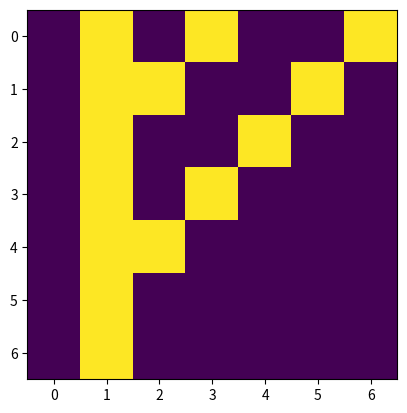
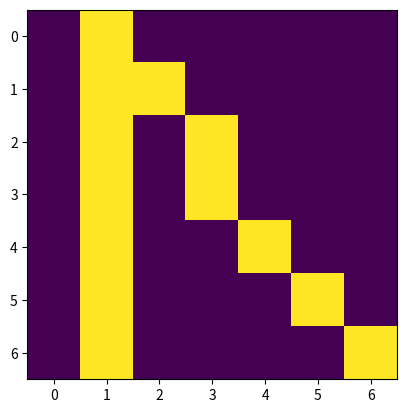
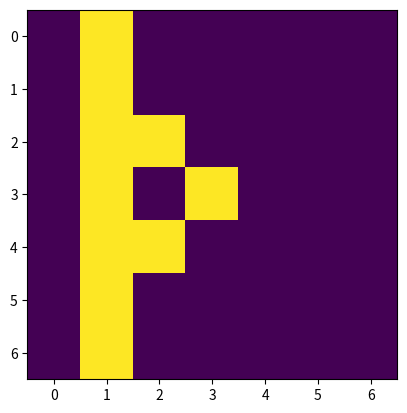
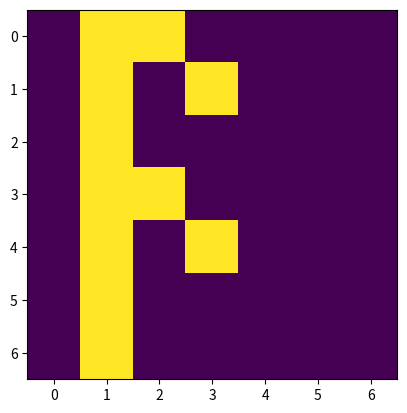
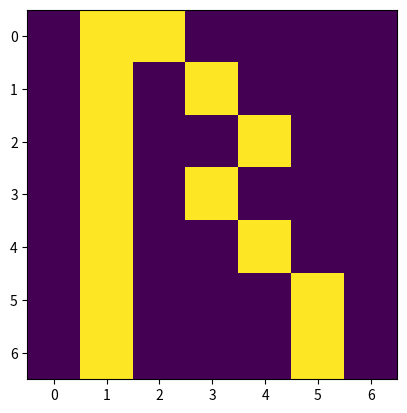
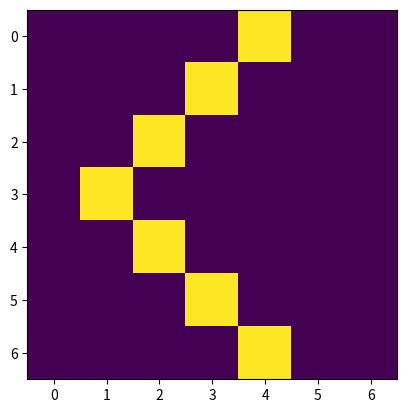
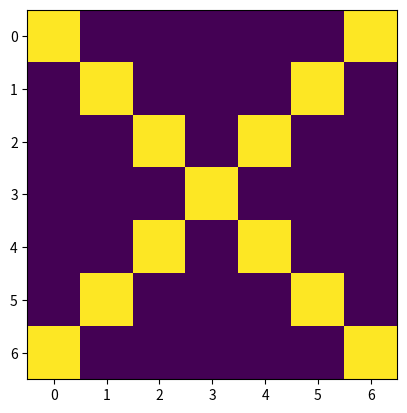
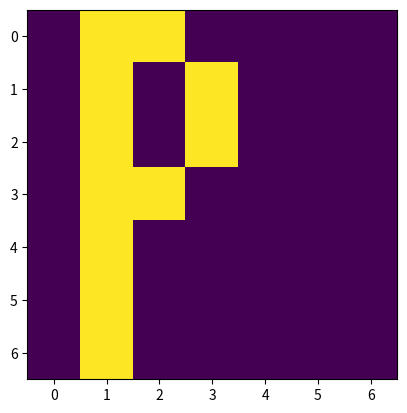
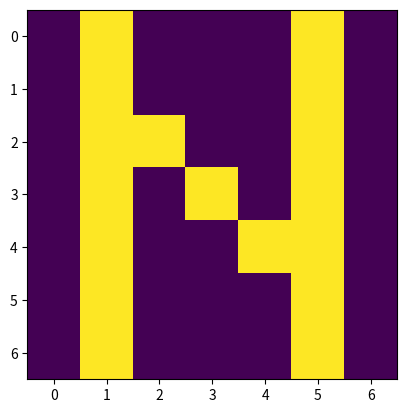
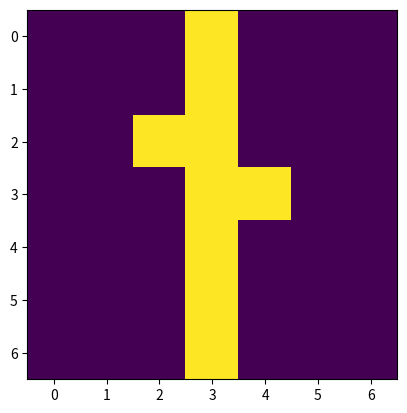
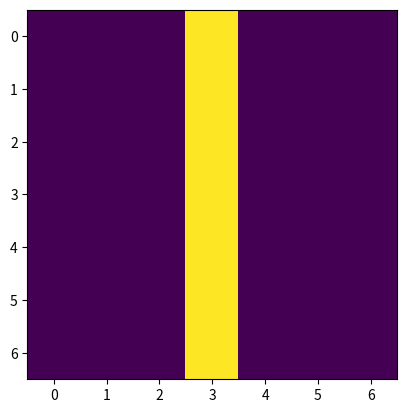
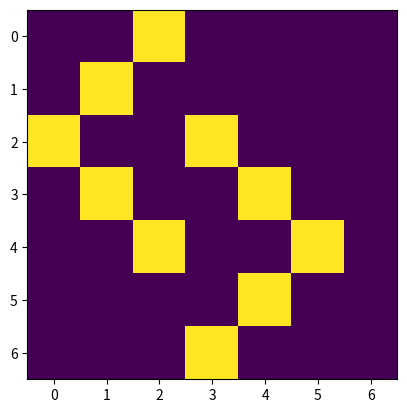
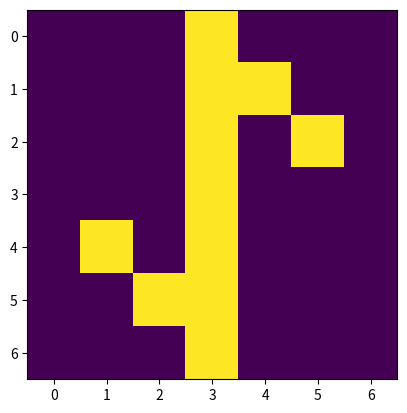
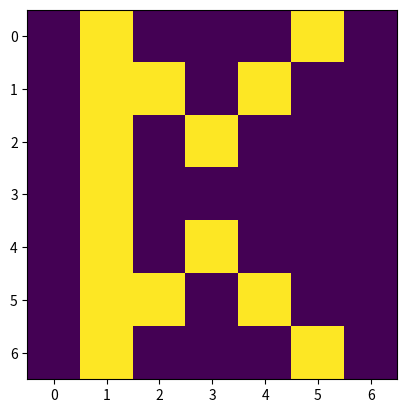
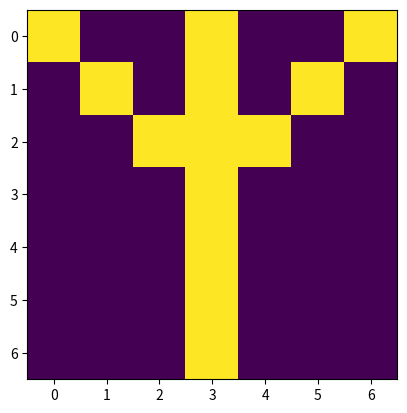
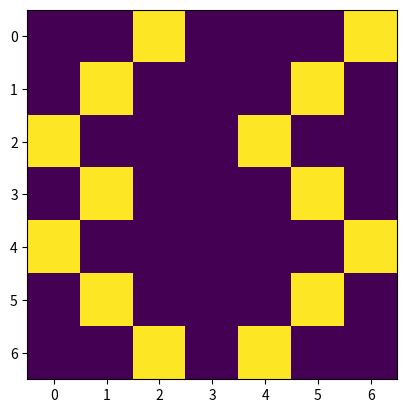

Here is the Python script that generated these plots, in order:
"""
A dictionary of some real life cool-looking ancient runes,
specifically Elder Futhark runes
https://en.wikipedia.org/wiki/Runes#Elder_Futhark_(2nd_to_8th_centuries)
Each rune is represented as a two-dimensional numpy array
in a dictionary and can be rendered as a 7 x 7 image.
The names of the runes (or a rough transliteration of them)
are the keys of the dictionary.
To see the runes as images, one by one:
> python3 elder_futhark.py
To use the runes in another script:
import elder_futhark as ef
my_rune_dict = ef.runes
"""

import numpy as np
import matplotlib.pyplot as plt

runes = {
    "frey": np.array([
        [0, 1, 0, 1, 0, 0, 1],
        [0, 1, 1, 0, 0, 1, 0],
        [0, 1, 0, 0, 1, 0, 0],
        [0, 1, 0, 1, 0, 0, 0],
        [0, 1, 1, 0, 0, 0, 0],
        [0, 1, 0, 0, 0, 0, 0],
        [0, 1, 0, 0, 0, 0, 0],
    ], dtype='float'),
    "uruz": np.array([
        [0, 1, 0, 0, 0, 0, 0],
        [0, 1, 1, 0, 0, 0, 0],
        [0, 1, 0, 1, 0, 0, 0],
        [0, 1, 0, 1, 0, 0, 0],
        [0, 1, 0, 0, 1, 0, 0],
        [0, 1, 0, 0, 0, 1, 0],
        [0, 1, 0, 0, 0, 0, 1],
    ], dtype='float'),
    "pursizas": np.array([
        [0, 1, 0, 0, 0, 0, 0],
        [0, 1, 0, 0, 0, 0, 0],
        [0, 1, 1, 0, 0, 0, 0],
        [0, 1, 0, 1, 0, 0, 0],
        [0, 1, 1, 0, 0, 0, 0],
        [0, 1, 0, 0, 0, 0, 0],
        [0, 1, 0, 0, 0, 0, 0],
    ], dtype='float'),
    "ansuz": np.array([
        [0, 1, 1, 0, 0, 0, 0],
        [0, 1, 0, 1, 0, 0, 0],
        [0, 1, 0, 0, 0, 0, 0],
        [0, 1, 1, 0, 0, 0, 0],
        [0, 1, 0, 1, 0, 0, 0],
        [0, 1, 0, 0, 0, 0, 0],
        [0, 1, 0, 0, 0, 0, 0],
    ], dtype='float'),
    "raido": np.array([
        [0, 1, 1, 0, 0, 0, 0],
        [0, 1, 0, 1, 0, 0, 0],
        [0, 1, 0, 0, 1, 0, 0],
        [0, 1, 0, 1, 0, 0, 0],
        [0, 1, 0, 0, 1, 0, 0],
        [0, 1, 0, 0, 0, 1, 0],
        [0, 1, 0, 0, 0, 1, 0],
    ], dtype='float'),
    "kaunan": np.array([
        [0, 0, 0, 0, 1, 0, 0],
        [0, 0, 0, 1, 0, 0, 0],
        [0, 0, 1, 0, 0, 0, 0],
        [0, 1, 0, 0, 0, 0, 0],
        [0, 0, 1, 0, 0, 0, 0],
        [0, 0, 0, 1, 0, 0, 0],
        [0, 0, 0, 0, 1, 0, 0],
    ], dtype='float'),
    "gebo": np.array([
        [1, 0, 0, 0, 0, 0, 1],
        [0, 1, 0, 0, 0, 1, 0],
        [0, 0, 1, 0, 1, 0, 0],
        [0, 0, 0, 1, 0, 0, 0],
        [0, 0, 1, 0, 1, 0, 0],
        [0, 1, 0, 0, 0, 1, 0],
        [1, 0, 0, 0, 0, 0, 1],
    ], dtype='float'),
    "wunjo": np.array([
        [0, 1, 1, 0, 0, 0, 0],
        [0, 1, 0, 1, 0, 0, 0],
        [0, 1, 0, 1, 0, 0, 0],
        [0, 1, 1, 0, 0, 0, 0],
        [0, 1, 0, 0, 0, 0, 0],
        [0, 1, 0, 0, 0, 0, 0],
        [0, 1, 0, 0, 0, 0, 0],
    ], dtype='float'),
    "hagalaz": np.array([
        [0, 1, 0, 0, 0, 1, 0],
        [0, 1, 0, 0, 0, 1, 0],
        [0, 1, 1, 0, 0, 1, 0],
        [0, 1, 0, 1, 0, 1, 0],
        [0, 1, 0, 0, 1, 1, 0],
        [0, 1, 0, 0, 0, 1, 0],
        [0, 1, 0, 0, 0, 1, 0],
    ], dtype='float'),
    "naudiz": np.array([
        [0, 0, 0, 1, 0, 0, 0],
        [0, 0, 0, 1, 0, 0, 0],
        [0, 0, 1, 1, 0, 0, 0],
        [0, 0, 0, 1, 1, 0, 0],
        [0, 0, 0, 1, 0, 0, 0],
        [0, 0, 0, 1, 0, 0, 0],
        [0, 0, 0, 1, 0, 0, 0],
    ], dtype='float'),
    "isaz": np.array([
        [0, 0, 0, 1, 0, 0, 0],
        [0, 0, 0, 1, 0, 0, 0],
        [0, 0, 0, 1, 0, 0, 0],
        [0, 0, 0, 1, 0, 0, 0],
        [0, 0, 0, 1, 0, 0, 0],
        [0, 0, 0, 1, 0, 0, 0],
        [0, 0, 0, 1, 0, 0, 0],
    ], dtype='float'),
    "jera": np.array([
        [0, 0, 1, 0, 0, 0, 0],
        [0, 1, 0, 0, 0, 0, 0],
        [1, 0, 0, 1, 0, 0, 0],
        [0, 1, 0, 0, 1, 0, 0],
        [0, 0, 1, 0, 0, 1, 0],
        [0, 0, 0, 0, 1, 0, 0],
        [0, 0, 0, 1, 0, 0, 0],
    ], dtype='float'),
    "iwaz": np.array([
        [0, 0, 0, 1, 0, 0, 0],
        [0, 0, 0, 1, 1, 0, 0],
        [0, 0, 0, 1, 0, 1, 0],
        [0, 0, 0, 1, 0, 0, 0],
        [0, 1, 0, 1, 0, 0, 0],
        [0, 0, 1, 1, 0, 0, 0],
        [0, 0, 0, 1, 0, 0, 0],
    ], dtype='float'),
    "perp": np.array([
        [0, 1, 0, 0, 0, 1, 0],
        [0, 1, 1, 0, 1, 0, 0],
        [0, 1, 0, 1, 0, 0, 0],
        [0, 1, 0, 0, 0, 0, 0],
        [0, 1, 0, 1, 0, 0, 0],
        [0, 1, 1, 0, 1, 0, 0],
        [0, 1, 0, 0, 0, 1, 0],
    ], dtype='float'),
    "algiz": np.array([
        [1, 0, 0, 1, 0, 0, 1],
        [0, 1, 0, 1, 0, 1, 0],
        [0, 0, 1, 1, 1, 0, 0],
        [0, 0, 0, 1, 0, 0, 0],
        [0, 0, 0, 1, 0, 0, 0],
        [0, 0, 0, 1, 0, 0, 0],
        [0, 0, 0, 1, 0, 0, 0],
    ], dtype='float'),
    "sowilo": np.array([
        [0, 0, 1, 0, 0, 0, 1],
        [0, 1, 0, 0, 0, 1, 0],
        [1, 0, 0, 0, 1, 0, 0],
        [0, 1, 0, 0, 0, 1, 0],
        [1, 0, 0, 0, 0, 0, 1],
        [0, 1, 0, 0, 0, 1, 0],
        [0, 0, 1, 0, 1, 0, 0],
    ], dtype='float'),
    "tiwaz": np.array([
        [0, 0, 0, 1, 0, 0, 0],
        [0, 0, 1, 1, 1, 0, 0],
        [0, 1, 0, 1, 0, 1, 0],
        [0, 0, 0, 1, 0, 0, 0],
        [0, 0, 0, 1, 0, 0, 0],
        [0, 0, 0, 1, 0, 0, 0],
        [0, 0, 0, 1, 0, 0, 0],
    ], dtype='float'),
    "berkanan": np.array([
        [0, 1, 1, 0, 0, 0, 0],
        [0, 1, 0, 1, 0, 0, 0],
        [0, 1, 0, 0, 1, 0, 0],
        [0, 1, 1, 1, 0, 0, 0],
        [0, 1, 0, 0, 1, 0, 0],
        [0, 1, 0, 1, 0, 0, 0],
        [0, 1, 1, 0, 0, 0, 0],
    ], dtype='float'),
    "ehwaz": np.array([
        [0, 1, 0, 0, 0, 1, 0],
        [0, 1, 1, 0, 1, 1, 0],
        [0, 1, 0, 1, 0, 1, 0],
        [0, 1, 0, 0, 0, 1, 0],
        [0, 1, 0, 0, 0, 1, 0],
        [0, 1, 0, 0, 0, 1, 0],
        [0, 1, 0, 0, 0, 1, 0],
    ], dtype='float'),
    "mannaz": np.array([
        [0, 1, 0, 0, 0, 1, 0],
        [0, 1, 1, 0, 1, 1, 0],
        [0, 1, 0, 1, 0, 1, 0],
        [0, 1, 1, 0, 1, 1, 0],
        [0, 1, 0, 0, 0, 1, 0],
        [0, 1, 0, 0, 0, 1, 0],
        [0, 1, 0, 0, 0, 1, 0],
    ], dtype='float'),
    "laguz": np.array([
        [0, 0, 0, 1, 0, 0, 0],
        [0, 0, 0, 1, 1, 0, 0],
        [0, 0, 0, 1, 0, 1, 0],
        [0, 0, 0, 1, 0, 0, 0],
        [0, 0, 0, 1, 0, 0, 0],
        [0, 0, 0, 1, 0, 0, 0],
        [0, 0, 0, 1, 0, 0, 0],
    ], dtype='float'),
    "ingwaz": np.array([
        [0, 0, 0, 0, 0, 0, 0],
        [0, 0, 0, 0, 1, 0, 1],
        [0, 1, 0, 0, 0, 1, 0],
        [1, 0, 1, 0, 1, 0, 1],
        [0, 1, 0, 0, 0, 1, 0],
        [0, 0, 0, 0, 1, 0, 1],
        [0, 0, 0, 0, 0, 0, 0],
    ], dtype='float'),
    "opila": np.array([
        [0, 0, 0, 1, 0, 0, 0],
        [0, 0, 1, 0, 1, 0, 0],
        [0, 1, 0, 0, 0, 1, 0],
        [0, 0, 1, 0, 1, 0, 0],
        [0, 0, 0, 1, 0, 0, 0],
        [0, 0, 1, 0, 1, 0, 0],
        [0, 1, 0, 0, 0, 1, 0],
    ], dtype='float'),
    "dagaz": np.array([
        [1, 0, 0, 0, 0, 0, 1],
        [1, 1, 0, 0, 0, 1, 1],
        [1, 0, 1, 0, 1, 0, 1],
        [1, 0, 0, 1, 0, 0, 1],
        [1, 0, 1, 0, 1, 0, 1],
        [1, 1, 0, 0, 0, 1, 1],
        [1, 0, 0, 0, 0, 0, 1],
    ], dtype='float'),
}


if __name__ == "__main__":
    for rune in runes.values():
        fig = plt.figure()
        ax = fig.gca()
        ax.imshow(rune)
        plt.show()